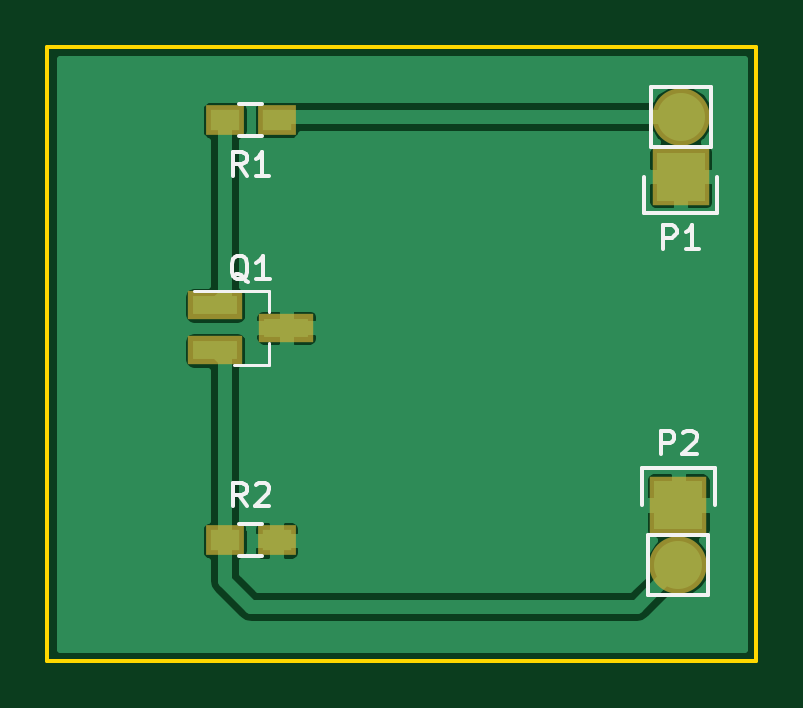
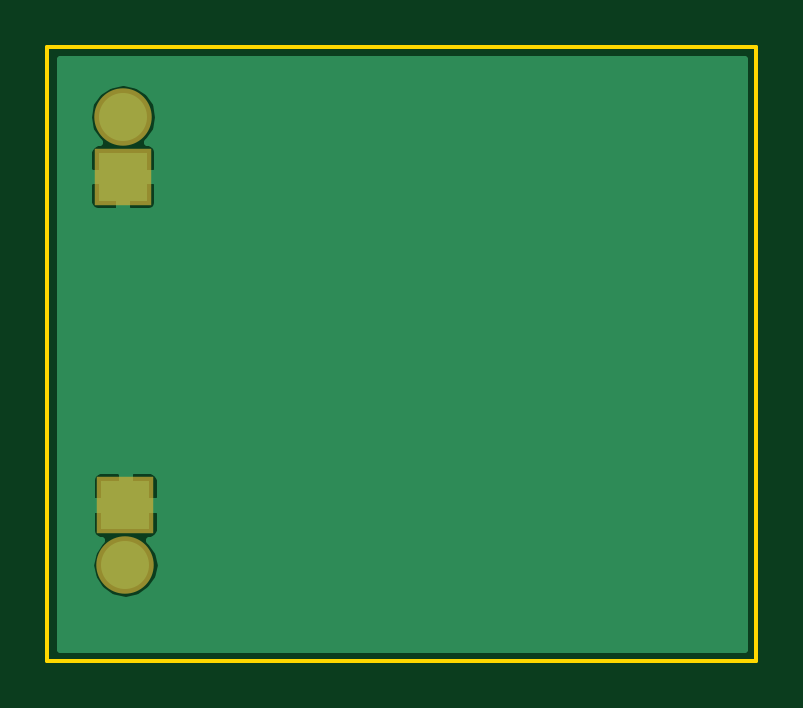
Circuit board: 9 layer files. Board 30.0 x 26.0 mm.
- bottom_copper: TST-B.Cu.gbl (6582 bytes)
- bottom_mask: TST-B.Mask.gbs (467 bytes)
- paste: TST-B.Paste.gbp (286 bytes)
- bottom_silk: TST-B.SilkS.gbo (287 bytes)
- outline: TST-Edge.Cuts.gko (511 bytes)
- top_copper: TST-F.Cu.gtl (17447 bytes)
- top_mask: TST-F.Mask.gts (708 bytes)
- paste: TST-F.Paste.gtp (527 bytes)
- top_silk: TST-F.SilkS.gto (4290 bytes)

=== bottom_copper: TST-B.Cu.gbl ===
G04 #@! TF.FileFunction,Copper,L2,Bot,Signal*
%FSLAX46Y46*%
G04 Gerber Fmt 4.6, Leading zero omitted, Abs format (unit mm)*
G04 Created by KiCad (PCBNEW 4.0.4-1.fc24-product) date Thu Mar  1 10:42:45 2018*
%MOMM*%
%LPD*%
G01*
G04 APERTURE LIST*
%ADD10C,0.100000*%
%ADD11R,2.032000X2.032000*%
%ADD12O,2.032000X2.032000*%
%ADD13C,0.300000*%
G04 APERTURE END LIST*
D10*
D11*
X202800000Y-75500000D03*
D12*
X202800000Y-72960000D03*
D11*
X202700000Y-89400000D03*
D12*
X202700000Y-91940000D03*
D13*
G36*
X205475000Y-95475000D02*
X176525000Y-95475000D01*
X176525000Y-91940000D01*
X201205279Y-91940000D01*
X201316872Y-92501014D01*
X201634660Y-92976619D01*
X202110265Y-93294407D01*
X202671279Y-93406000D01*
X202728721Y-93406000D01*
X203289735Y-93294407D01*
X203765340Y-92976619D01*
X204083128Y-92501014D01*
X204194721Y-91940000D01*
X204083128Y-91378986D01*
X203765340Y-90903381D01*
X203709395Y-90866000D01*
X203805511Y-90866000D01*
X203970905Y-90797491D01*
X204097492Y-90670904D01*
X204166000Y-90505510D01*
X204166000Y-89662500D01*
X204053500Y-89550000D01*
X202850000Y-89550000D01*
X202850000Y-89570000D01*
X202550000Y-89570000D01*
X202550000Y-89550000D01*
X201346500Y-89550000D01*
X201234000Y-89662500D01*
X201234000Y-90505510D01*
X201302508Y-90670904D01*
X201429095Y-90797491D01*
X201594489Y-90866000D01*
X201690605Y-90866000D01*
X201634660Y-90903381D01*
X201316872Y-91378986D01*
X201205279Y-91940000D01*
X176525000Y-91940000D01*
X176525000Y-88294490D01*
X201234000Y-88294490D01*
X201234000Y-89137500D01*
X201346500Y-89250000D01*
X202550000Y-89250000D01*
X202550000Y-88046500D01*
X202850000Y-88046500D01*
X202850000Y-89250000D01*
X204053500Y-89250000D01*
X204166000Y-89137500D01*
X204166000Y-88294490D01*
X204097492Y-88129096D01*
X203970905Y-88002509D01*
X203805511Y-87934000D01*
X202962500Y-87934000D01*
X202850000Y-88046500D01*
X202550000Y-88046500D01*
X202437500Y-87934000D01*
X201594489Y-87934000D01*
X201429095Y-88002509D01*
X201302508Y-88129096D01*
X201234000Y-88294490D01*
X176525000Y-88294490D01*
X176525000Y-75762500D01*
X201334000Y-75762500D01*
X201334000Y-76605510D01*
X201402508Y-76770904D01*
X201529095Y-76897491D01*
X201694489Y-76966000D01*
X202537500Y-76966000D01*
X202650000Y-76853500D01*
X202650000Y-75650000D01*
X202950000Y-75650000D01*
X202950000Y-76853500D01*
X203062500Y-76966000D01*
X203905511Y-76966000D01*
X204070905Y-76897491D01*
X204197492Y-76770904D01*
X204266000Y-76605510D01*
X204266000Y-75762500D01*
X204153500Y-75650000D01*
X202950000Y-75650000D01*
X202650000Y-75650000D01*
X201446500Y-75650000D01*
X201334000Y-75762500D01*
X176525000Y-75762500D01*
X176525000Y-72960000D01*
X201305279Y-72960000D01*
X201416872Y-73521014D01*
X201734660Y-73996619D01*
X201790605Y-74034000D01*
X201694489Y-74034000D01*
X201529095Y-74102509D01*
X201402508Y-74229096D01*
X201334000Y-74394490D01*
X201334000Y-75237500D01*
X201446500Y-75350000D01*
X202650000Y-75350000D01*
X202650000Y-75330000D01*
X202950000Y-75330000D01*
X202950000Y-75350000D01*
X204153500Y-75350000D01*
X204266000Y-75237500D01*
X204266000Y-74394490D01*
X204197492Y-74229096D01*
X204070905Y-74102509D01*
X203905511Y-74034000D01*
X203809395Y-74034000D01*
X203865340Y-73996619D01*
X204183128Y-73521014D01*
X204294721Y-72960000D01*
X204183128Y-72398986D01*
X203865340Y-71923381D01*
X203389735Y-71605593D01*
X202828721Y-71494000D01*
X202771279Y-71494000D01*
X202210265Y-71605593D01*
X201734660Y-71923381D01*
X201416872Y-72398986D01*
X201305279Y-72960000D01*
X176525000Y-72960000D01*
X176525000Y-70525000D01*
X205475000Y-70525000D01*
X205475000Y-95475000D01*
X205475000Y-95475000D01*
G37*
X205475000Y-95475000D02*
X176525000Y-95475000D01*
X176525000Y-91940000D01*
X201205279Y-91940000D01*
X201316872Y-92501014D01*
X201634660Y-92976619D01*
X202110265Y-93294407D01*
X202671279Y-93406000D01*
X202728721Y-93406000D01*
X203289735Y-93294407D01*
X203765340Y-92976619D01*
X204083128Y-92501014D01*
X204194721Y-91940000D01*
X204083128Y-91378986D01*
X203765340Y-90903381D01*
X203709395Y-90866000D01*
X203805511Y-90866000D01*
X203970905Y-90797491D01*
X204097492Y-90670904D01*
X204166000Y-90505510D01*
X204166000Y-89662500D01*
X204053500Y-89550000D01*
X202850000Y-89550000D01*
X202850000Y-89570000D01*
X202550000Y-89570000D01*
X202550000Y-89550000D01*
X201346500Y-89550000D01*
X201234000Y-89662500D01*
X201234000Y-90505510D01*
X201302508Y-90670904D01*
X201429095Y-90797491D01*
X201594489Y-90866000D01*
X201690605Y-90866000D01*
X201634660Y-90903381D01*
X201316872Y-91378986D01*
X201205279Y-91940000D01*
X176525000Y-91940000D01*
X176525000Y-88294490D01*
X201234000Y-88294490D01*
X201234000Y-89137500D01*
X201346500Y-89250000D01*
X202550000Y-89250000D01*
X202550000Y-88046500D01*
X202850000Y-88046500D01*
X202850000Y-89250000D01*
X204053500Y-89250000D01*
X204166000Y-89137500D01*
X204166000Y-88294490D01*
X204097492Y-88129096D01*
X203970905Y-88002509D01*
X203805511Y-87934000D01*
X202962500Y-87934000D01*
X202850000Y-88046500D01*
X202550000Y-88046500D01*
X202437500Y-87934000D01*
X201594489Y-87934000D01*
X201429095Y-88002509D01*
X201302508Y-88129096D01*
X201234000Y-88294490D01*
X176525000Y-88294490D01*
X176525000Y-75762500D01*
X201334000Y-75762500D01*
X201334000Y-76605510D01*
X201402508Y-76770904D01*
X201529095Y-76897491D01*
X201694489Y-76966000D01*
X202537500Y-76966000D01*
X202650000Y-76853500D01*
X202650000Y-75650000D01*
X202950000Y-75650000D01*
X202950000Y-76853500D01*
X203062500Y-76966000D01*
X203905511Y-76966000D01*
X204070905Y-76897491D01*
X204197492Y-76770904D01*
X204266000Y-76605510D01*
X204266000Y-75762500D01*
X204153500Y-75650000D01*
X202950000Y-75650000D01*
X202650000Y-75650000D01*
X201446500Y-75650000D01*
X201334000Y-75762500D01*
X176525000Y-75762500D01*
X176525000Y-72960000D01*
X201305279Y-72960000D01*
X201416872Y-73521014D01*
X201734660Y-73996619D01*
X201790605Y-74034000D01*
X201694489Y-74034000D01*
X201529095Y-74102509D01*
X201402508Y-74229096D01*
X201334000Y-74394490D01*
X201334000Y-75237500D01*
X201446500Y-75350000D01*
X202650000Y-75350000D01*
X202650000Y-75330000D01*
X202950000Y-75330000D01*
X202950000Y-75350000D01*
X204153500Y-75350000D01*
X204266000Y-75237500D01*
X204266000Y-74394490D01*
X204197492Y-74229096D01*
X204070905Y-74102509D01*
X203905511Y-74034000D01*
X203809395Y-74034000D01*
X203865340Y-73996619D01*
X204183128Y-73521014D01*
X204294721Y-72960000D01*
X204183128Y-72398986D01*
X203865340Y-71923381D01*
X203389735Y-71605593D01*
X202828721Y-71494000D01*
X202771279Y-71494000D01*
X202210265Y-71605593D01*
X201734660Y-71923381D01*
X201416872Y-72398986D01*
X201305279Y-72960000D01*
X176525000Y-72960000D01*
X176525000Y-70525000D01*
X205475000Y-70525000D01*
X205475000Y-95475000D01*
M02*

=== bottom_mask: TST-B.Mask.gbs ===
G04 #@! TF.FileFunction,Soldermask,Bot*
%FSLAX46Y46*%
G04 Gerber Fmt 4.6, Leading zero omitted, Abs format (unit mm)*
G04 Created by KiCad (PCBNEW 4.0.4-1.fc24-product) date Thu Mar  1 10:42:45 2018*
%MOMM*%
%LPD*%
G01*
G04 APERTURE LIST*
%ADD10C,0.100000*%
%ADD11R,2.432000X2.432000*%
%ADD12O,2.432000X2.432000*%
G04 APERTURE END LIST*
D10*
D11*
X202800000Y-75500000D03*
D12*
X202800000Y-72960000D03*
D11*
X202700000Y-89400000D03*
D12*
X202700000Y-91940000D03*
M02*

=== paste: TST-B.Paste.gbp ===
G04 #@! TF.FileFunction,Paste,Bot*
%FSLAX46Y46*%
G04 Gerber Fmt 4.6, Leading zero omitted, Abs format (unit mm)*
G04 Created by KiCad (PCBNEW 4.0.4-1.fc24-product) date Thu Mar  1 10:42:45 2018*
%MOMM*%
%LPD*%
G01*
G04 APERTURE LIST*
%ADD10C,0.100000*%
G04 APERTURE END LIST*
D10*
M02*

=== bottom_silk: TST-B.SilkS.gbo ===
G04 #@! TF.FileFunction,Legend,Bot*
%FSLAX46Y46*%
G04 Gerber Fmt 4.6, Leading zero omitted, Abs format (unit mm)*
G04 Created by KiCad (PCBNEW 4.0.4-1.fc24-product) date Thu Mar  1 10:42:45 2018*
%MOMM*%
%LPD*%
G01*
G04 APERTURE LIST*
%ADD10C,0.100000*%
G04 APERTURE END LIST*
D10*
M02*

=== outline: TST-Edge.Cuts.gko ===
G04 #@! TF.FileFunction,Profile,NP*
%FSLAX46Y46*%
G04 Gerber Fmt 4.6, Leading zero omitted, Abs format (unit mm)*
G04 Created by KiCad (PCBNEW 4.0.4-1.fc24-product) date Thu Mar  1 10:42:45 2018*
%MOMM*%
%LPD*%
G01*
G04 APERTURE LIST*
%ADD10C,0.100000*%
%ADD11C,0.150000*%
G04 APERTURE END LIST*
D10*
D11*
X206000000Y-96000000D02*
X206000000Y-70000000D01*
X176000000Y-96000000D02*
X206000000Y-96000000D01*
X176000000Y-70000000D02*
X176000000Y-96000000D01*
X206000000Y-70000000D02*
X176000000Y-70000000D01*
M02*

=== top_copper: TST-F.Cu.gtl (17447 bytes, source omitted) ===
=== top_mask: TST-F.Mask.gts ===
G04 #@! TF.FileFunction,Soldermask,Top*
%FSLAX46Y46*%
G04 Gerber Fmt 4.6, Leading zero omitted, Abs format (unit mm)*
G04 Created by KiCad (PCBNEW 4.0.4-1.fc24-product) date Thu Mar  1 10:42:45 2018*
%MOMM*%
%LPD*%
G01*
G04 APERTURE LIST*
%ADD10C,0.100000*%
%ADD11R,2.432000X2.432000*%
%ADD12O,2.432000X2.432000*%
%ADD13R,2.300000X1.200000*%
%ADD14R,1.600000X1.300000*%
G04 APERTURE END LIST*
D10*
D11*
X202800000Y-75500000D03*
D12*
X202800000Y-72960000D03*
D11*
X202700000Y-89400000D03*
D12*
X202700000Y-91940000D03*
D13*
X183100000Y-80950000D03*
X183100000Y-82850000D03*
X186100000Y-81900000D03*
D14*
X185700000Y-73100000D03*
X183500000Y-73100000D03*
X183500000Y-90900000D03*
X185700000Y-90900000D03*
M02*

=== paste: TST-F.Paste.gtp ===
G04 #@! TF.FileFunction,Paste,Top*
%FSLAX46Y46*%
G04 Gerber Fmt 4.6, Leading zero omitted, Abs format (unit mm)*
G04 Created by KiCad (PCBNEW 4.0.4-1.fc24-product) date Thu Mar  1 10:42:45 2018*
%MOMM*%
%LPD*%
G01*
G04 APERTURE LIST*
%ADD10C,0.100000*%
%ADD11R,1.900000X0.800000*%
%ADD12R,1.200000X0.900000*%
G04 APERTURE END LIST*
D10*
D11*
X183100000Y-80950000D03*
X183100000Y-82850000D03*
X186100000Y-81900000D03*
D12*
X185700000Y-73100000D03*
X183500000Y-73100000D03*
X183500000Y-90900000D03*
X185700000Y-90900000D03*
M02*

=== top_silk: TST-F.SilkS.gto ===
G04 #@! TF.FileFunction,Legend,Top*
%FSLAX46Y46*%
G04 Gerber Fmt 4.6, Leading zero omitted, Abs format (unit mm)*
G04 Created by KiCad (PCBNEW 4.0.4-1.fc24-product) date Thu Mar  1 10:42:45 2018*
%MOMM*%
%LPD*%
G01*
G04 APERTURE LIST*
%ADD10C,0.100000*%
%ADD11C,0.150000*%
%ADD12C,0.120000*%
G04 APERTURE END LIST*
D10*
D11*
X201530000Y-74230000D02*
X201530000Y-71690000D01*
X201250000Y-77050000D02*
X201250000Y-75500000D01*
X201530000Y-74230000D02*
X204070000Y-74230000D01*
X204350000Y-75500000D02*
X204350000Y-77050000D01*
X204350000Y-77050000D02*
X201250000Y-77050000D01*
X204070000Y-74230000D02*
X204070000Y-71690000D01*
X204070000Y-71690000D02*
X201530000Y-71690000D01*
X203970000Y-90670000D02*
X203970000Y-93210000D01*
X204250000Y-87850000D02*
X204250000Y-89400000D01*
X203970000Y-90670000D02*
X201430000Y-90670000D01*
X201150000Y-89400000D02*
X201150000Y-87850000D01*
X201150000Y-87850000D02*
X204250000Y-87850000D01*
X201430000Y-90670000D02*
X201430000Y-93210000D01*
X201430000Y-93210000D02*
X203970000Y-93210000D01*
D12*
X185360000Y-83480000D02*
X185360000Y-82550000D01*
X185360000Y-80320000D02*
X185360000Y-81250000D01*
X185360000Y-80320000D02*
X182200000Y-80320000D01*
X185360000Y-83480000D02*
X183900000Y-83480000D01*
D11*
X184100000Y-72425000D02*
X185100000Y-72425000D01*
X185100000Y-73775000D02*
X184100000Y-73775000D01*
X185100000Y-91575000D02*
X184100000Y-91575000D01*
X184100000Y-90225000D02*
X185100000Y-90225000D01*
X202061905Y-78552381D02*
X202061905Y-77552381D01*
X202442858Y-77552381D01*
X202538096Y-77600000D01*
X202585715Y-77647619D01*
X202633334Y-77742857D01*
X202633334Y-77885714D01*
X202585715Y-77980952D01*
X202538096Y-78028571D01*
X202442858Y-78076190D01*
X202061905Y-78076190D01*
X203585715Y-78552381D02*
X203014286Y-78552381D01*
X203300000Y-78552381D02*
X203300000Y-77552381D01*
X203204762Y-77695238D01*
X203109524Y-77790476D01*
X203014286Y-77838095D01*
X201961905Y-87252381D02*
X201961905Y-86252381D01*
X202342858Y-86252381D01*
X202438096Y-86300000D01*
X202485715Y-86347619D01*
X202533334Y-86442857D01*
X202533334Y-86585714D01*
X202485715Y-86680952D01*
X202438096Y-86728571D01*
X202342858Y-86776190D01*
X201961905Y-86776190D01*
X202914286Y-86347619D02*
X202961905Y-86300000D01*
X203057143Y-86252381D01*
X203295239Y-86252381D01*
X203390477Y-86300000D01*
X203438096Y-86347619D01*
X203485715Y-86442857D01*
X203485715Y-86538095D01*
X203438096Y-86680952D01*
X202866667Y-87252381D01*
X203485715Y-87252381D01*
X184504762Y-79947619D02*
X184409524Y-79900000D01*
X184314286Y-79804762D01*
X184171429Y-79661905D01*
X184076190Y-79614286D01*
X183980952Y-79614286D01*
X184028571Y-79852381D02*
X183933333Y-79804762D01*
X183838095Y-79709524D01*
X183790476Y-79519048D01*
X183790476Y-79185714D01*
X183838095Y-78995238D01*
X183933333Y-78900000D01*
X184028571Y-78852381D01*
X184219048Y-78852381D01*
X184314286Y-78900000D01*
X184409524Y-78995238D01*
X184457143Y-79185714D01*
X184457143Y-79519048D01*
X184409524Y-79709524D01*
X184314286Y-79804762D01*
X184219048Y-79852381D01*
X184028571Y-79852381D01*
X185409524Y-79852381D02*
X184838095Y-79852381D01*
X185123809Y-79852381D02*
X185123809Y-78852381D01*
X185028571Y-78995238D01*
X184933333Y-79090476D01*
X184838095Y-79138095D01*
X184433334Y-75452381D02*
X184100000Y-74976190D01*
X183861905Y-75452381D02*
X183861905Y-74452381D01*
X184242858Y-74452381D01*
X184338096Y-74500000D01*
X184385715Y-74547619D01*
X184433334Y-74642857D01*
X184433334Y-74785714D01*
X184385715Y-74880952D01*
X184338096Y-74928571D01*
X184242858Y-74976190D01*
X183861905Y-74976190D01*
X185385715Y-75452381D02*
X184814286Y-75452381D01*
X185100000Y-75452381D02*
X185100000Y-74452381D01*
X185004762Y-74595238D01*
X184909524Y-74690476D01*
X184814286Y-74738095D01*
X184433334Y-89452381D02*
X184100000Y-88976190D01*
X183861905Y-89452381D02*
X183861905Y-88452381D01*
X184242858Y-88452381D01*
X184338096Y-88500000D01*
X184385715Y-88547619D01*
X184433334Y-88642857D01*
X184433334Y-88785714D01*
X184385715Y-88880952D01*
X184338096Y-88928571D01*
X184242858Y-88976190D01*
X183861905Y-88976190D01*
X184814286Y-88547619D02*
X184861905Y-88500000D01*
X184957143Y-88452381D01*
X185195239Y-88452381D01*
X185290477Y-88500000D01*
X185338096Y-88547619D01*
X185385715Y-88642857D01*
X185385715Y-88738095D01*
X185338096Y-88880952D01*
X184766667Y-89452381D01*
X185385715Y-89452381D01*
M02*

